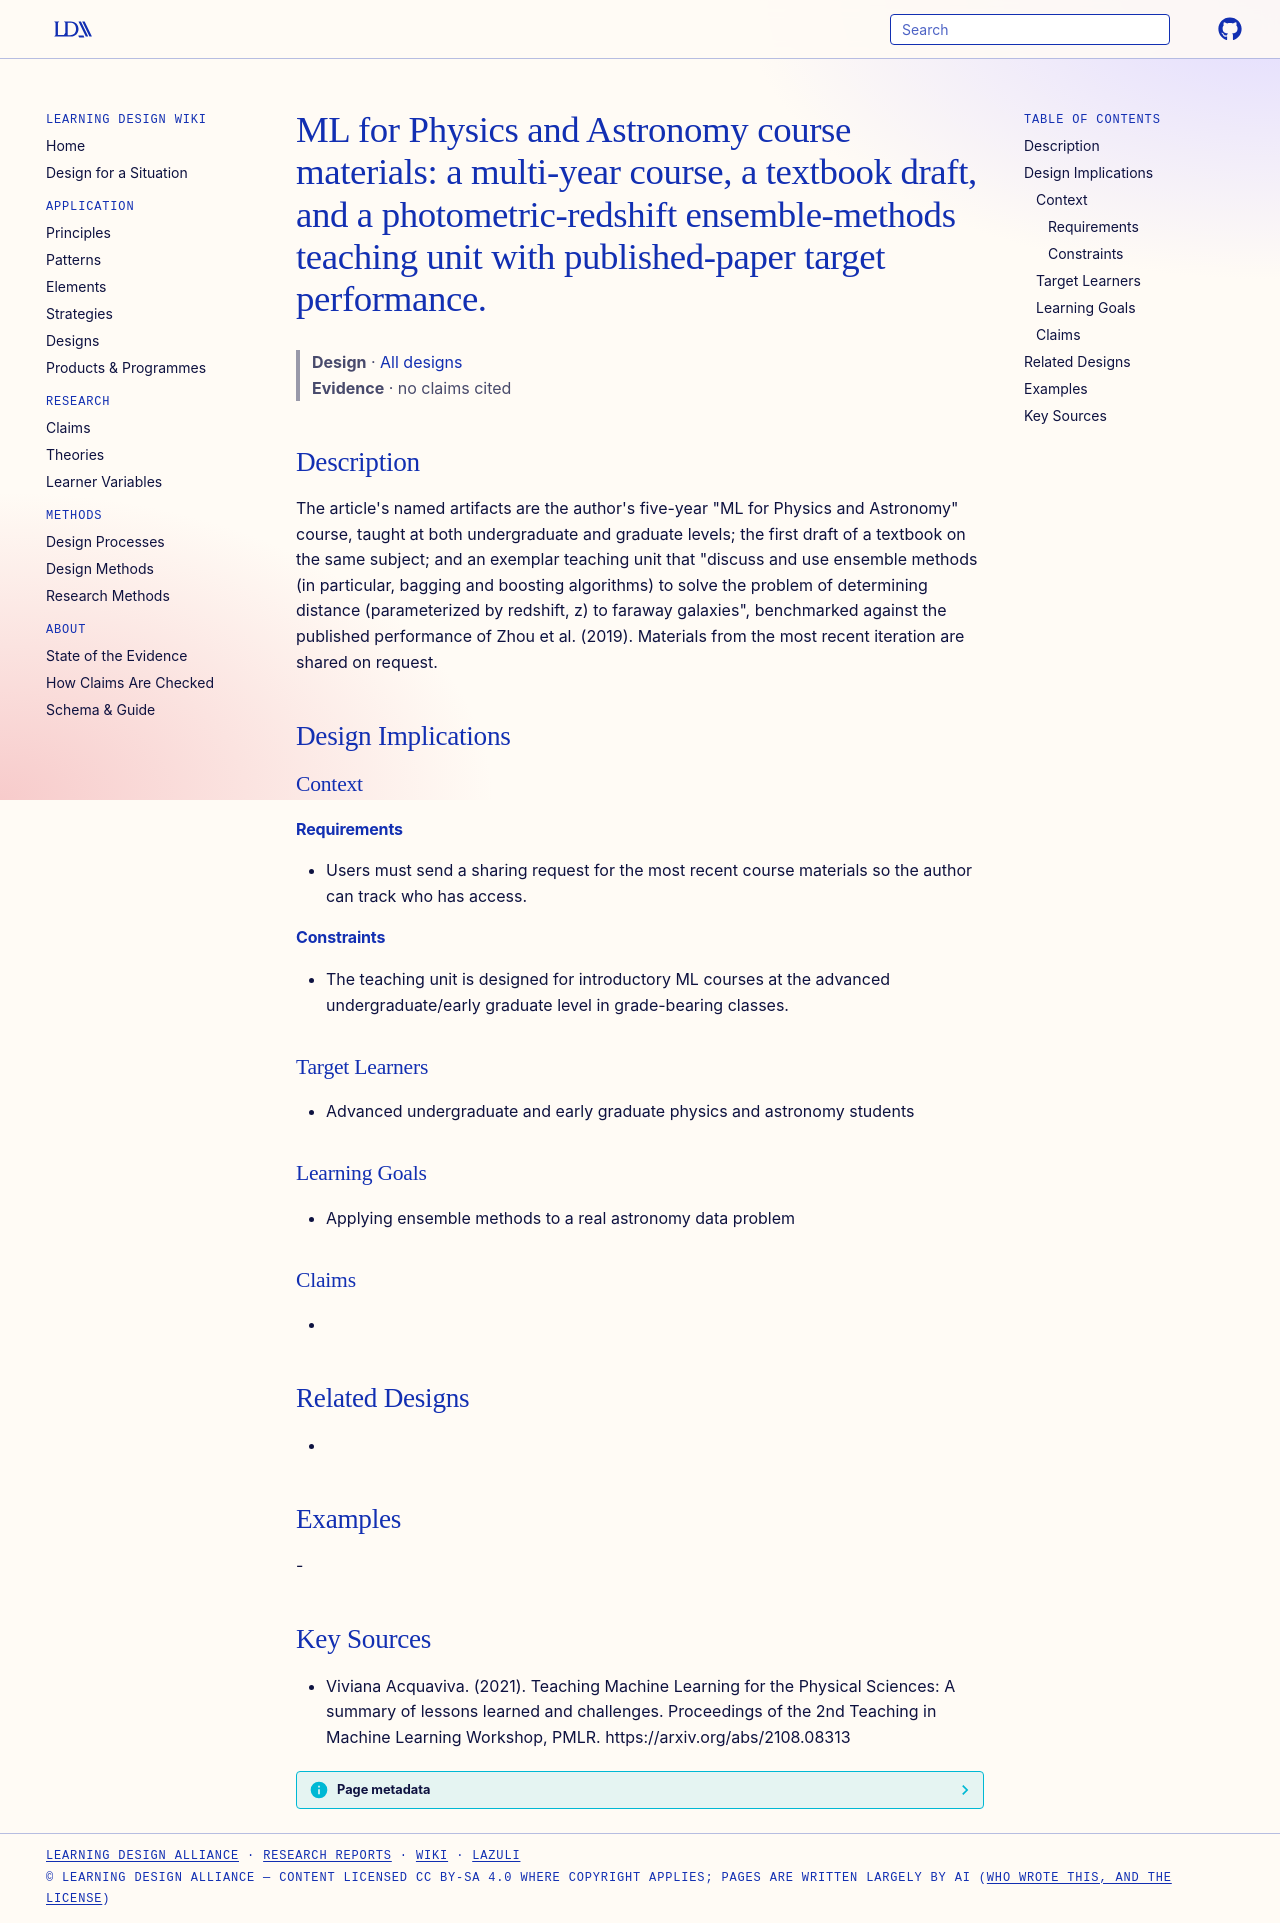

repository: Learning-Design-Alliance/learning-wiki · page: designs/ml-for-physics-astronomy-course-materials/index.html · generator: mkdocs

---
type: design
id: ml-for-physics-astronomy-course-materials
title: "ML for Physics and Astronomy course materials: a multi-year course, a textbook draft, and a photometric-redshift ensemble-methods teaching unit with published-paper target performance."
description: "The article's named artifacts are the author's five-year \"ML for Physics and Astronomy\" course, taught at both undergraduate and graduate levels; the first draft of a textbook on the same subject; and an exemplar teac..."
status: review
generated:
  by: "process:settle-candidates"
  at: 2026-11-19
sources:
  - id: viviana-acquaviva-2021
    resource: "https://arxiv.org/abs/2108.08313"
    title: "Viviana Acquaviva. (2021). Teaching Machine Learning for the Physical Sciences: A summary of lessons learned and challenges. Proceedings of the 2nd Teaching in Machine Learning Workshop, PMLR. https://arxiv.org/abs/2108.08313"
    author: Viviana Acquaviva
---

# ML for Physics and Astronomy course materials: a multi-year course, a textbook draft, and a photometric-redshift ensemble-methods teaching unit with published-paper target performance.

> **Design** · [All designs](index.md)
> **Evidence** · no claims cited

## Description
The article's named artifacts are the author's five-year "ML for Physics and Astronomy" course, taught at both undergraduate and graduate levels; the first draft of a textbook on the same subject; and an exemplar teaching unit that "discuss and use ensemble methods (in particular, bagging and boosting algorithms) to solve the problem of determining distance (parameterized by redshift, z) to faraway galaxies", benchmarked against the published performance of Zhou et al. (2019). Materials from the most recent iteration are shared on request.

## Design Implications

### Context
#### Requirements
- Users must send a sharing request for the most recent course materials so the author can track who has access.
#### Constraints
- The teaching unit is designed for introductory ML courses at the advanced undergraduate/early graduate level in grade-bearing classes.

### Target Learners
- Advanced undergraduate and early graduate physics and astronomy students

### Learning Goals
- Applying ensemble methods to a real astronomy data problem

### Claims
- 

## Related Designs
- 

## Examples
-

## Key Sources
- Viviana Acquaviva. (2021). Teaching Machine Learning for the Physical Sciences: A summary of lessons learned and challenges. Proceedings of the 2nd Teaching in Machine Learning Workshop, PMLR. https://arxiv.org/abs/2108.08313
